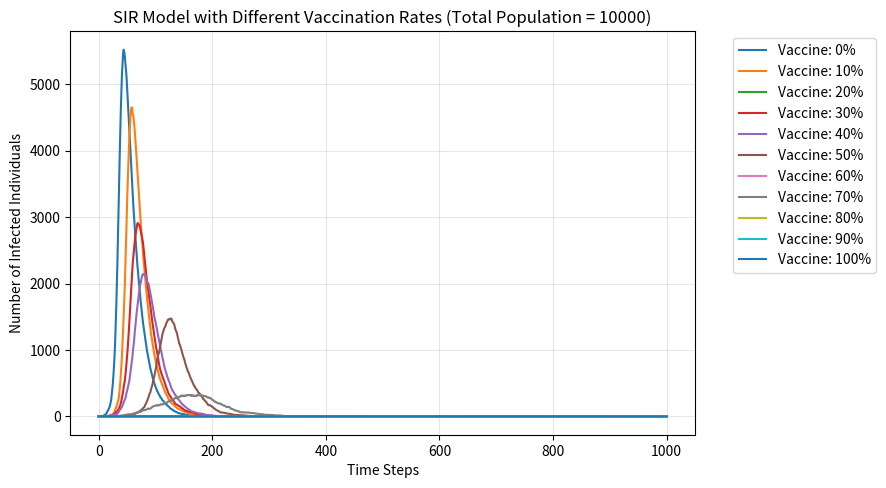

Python code for this plot:
import numpy as np
import matplotlib.pyplot as plt


N = 10000
beta = 0.3
gamma = 0.05
time_steps = 1000

vaccine_ratios = np.arange(0, 1.1, 0.1)

plt.figure(figsize=(9, 5), dpi=150)


for vac_ratio in vaccine_ratios:
    initial_vaccinated = int(N * vac_ratio)
    S = [N - 1 - initial_vaccinated]
    I = [1]
    R = [initial_vaccinated]

   
    for _ in range(time_steps):
        current_S = S[-1]
        current_I = I[-1]
        current_R = R[-1]

       
        inf_prob = beta * current_I / N
        new_infected = 0
        if current_S > 0:
            new_infected = np.sum(np.random.choice([0, 1], size=current_S, p=[1-inf_prob, inf_prob]))

       
        new_recovered = 0
        if current_I > 0:
            new_recovered = np.sum(np.random.choice([0, 1], size=current_I, p=[1-gamma, gamma]))

     
        S.append(current_S - new_infected)
        I.append(current_I + new_infected - new_recovered)
        R.append(current_R + new_recovered)

   
    plt.plot(I, label=f'Vaccine: {int(vac_ratio*100)}%')

plt.xlabel('Time Steps')
plt.ylabel('Number of Infected Individuals')
plt.title('SIR Model with Different Vaccination Rates (Total Population = 10000)')
plt.legend(bbox_to_anchor=(1.05, 1), loc='upper left') 
plt.tight_layout()
plt.grid(alpha=0.3)
plt.show()
